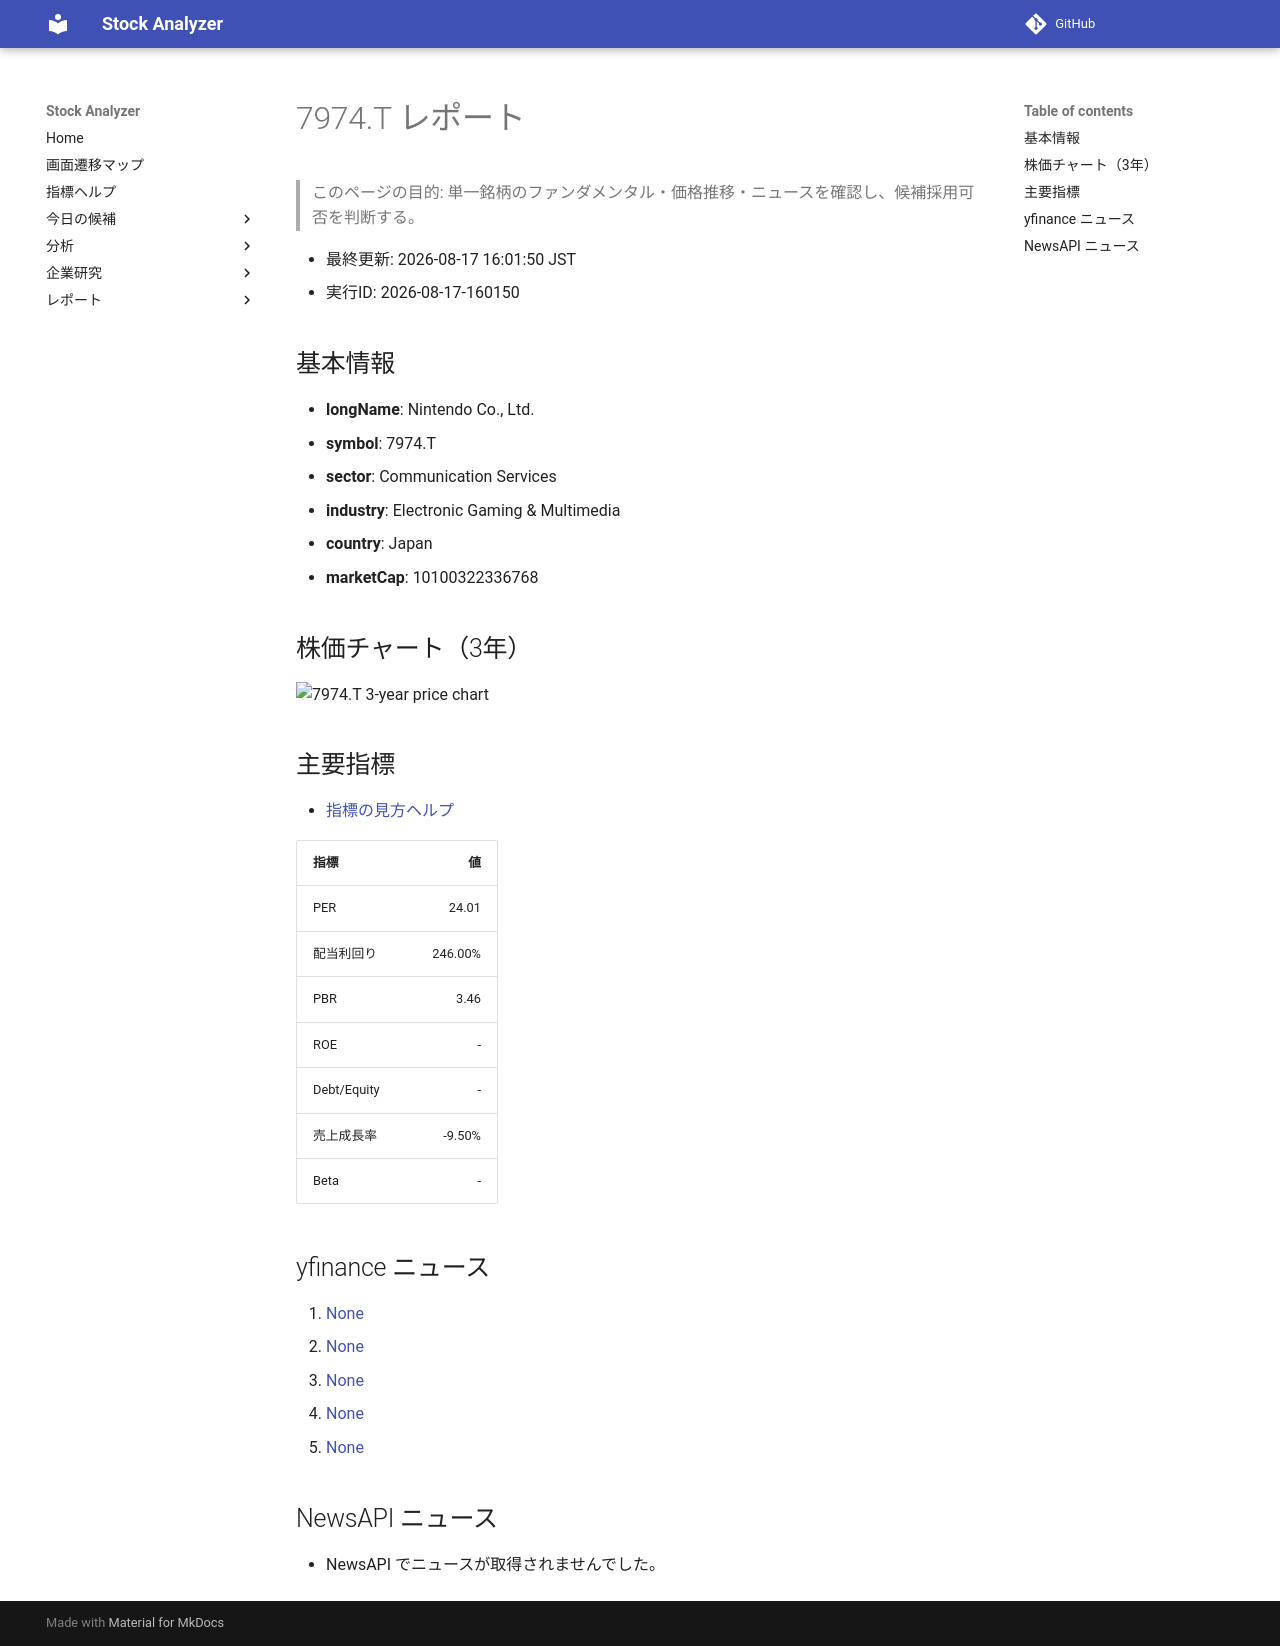

repository: Yumi-note/Making-APP · page: reports/2026-08-17/160150/7974_T/index.html · generator: mkdocs

# 7974.T レポート

> このページの目的: 単一銘柄のファンダメンタル・価格推移・ニュースを確認し、候補採用可否を判断する。

- 最終更新: 2026-08-17 16:01:50 JST
- 実行ID: 2026-08-17-160150

## 基本情報

- **longName**: Nintendo Co., Ltd.
- **symbol**: 7974.T
- **sector**: Communication Services
- **industry**: Electronic Gaming & Multimedia
- **country**: Japan
- **marketCap**: 10100322336768

## 株価チャート（3年）

![7974.T 3-year price chart](7974_T_3y.png)

## 主要指標

- [指標の見方ヘルプ](../../../../indicators.md)

| 指標 | 値 |
|---|---:|
| PER | 24.01 |
| 配当利回り | 246.00% |
| PBR | 3.46 |
| ROE | - |
| Debt/Equity | - |
| 売上成長率 | -9.50% |
| Beta | - |

## yfinance ニュース

1. [None](None)
2. [None](None)
3. [None](None)
4. [None](None)
5. [None](None)

## NewsAPI ニュース

- NewsAPI でニュースが取得されませんでした。
